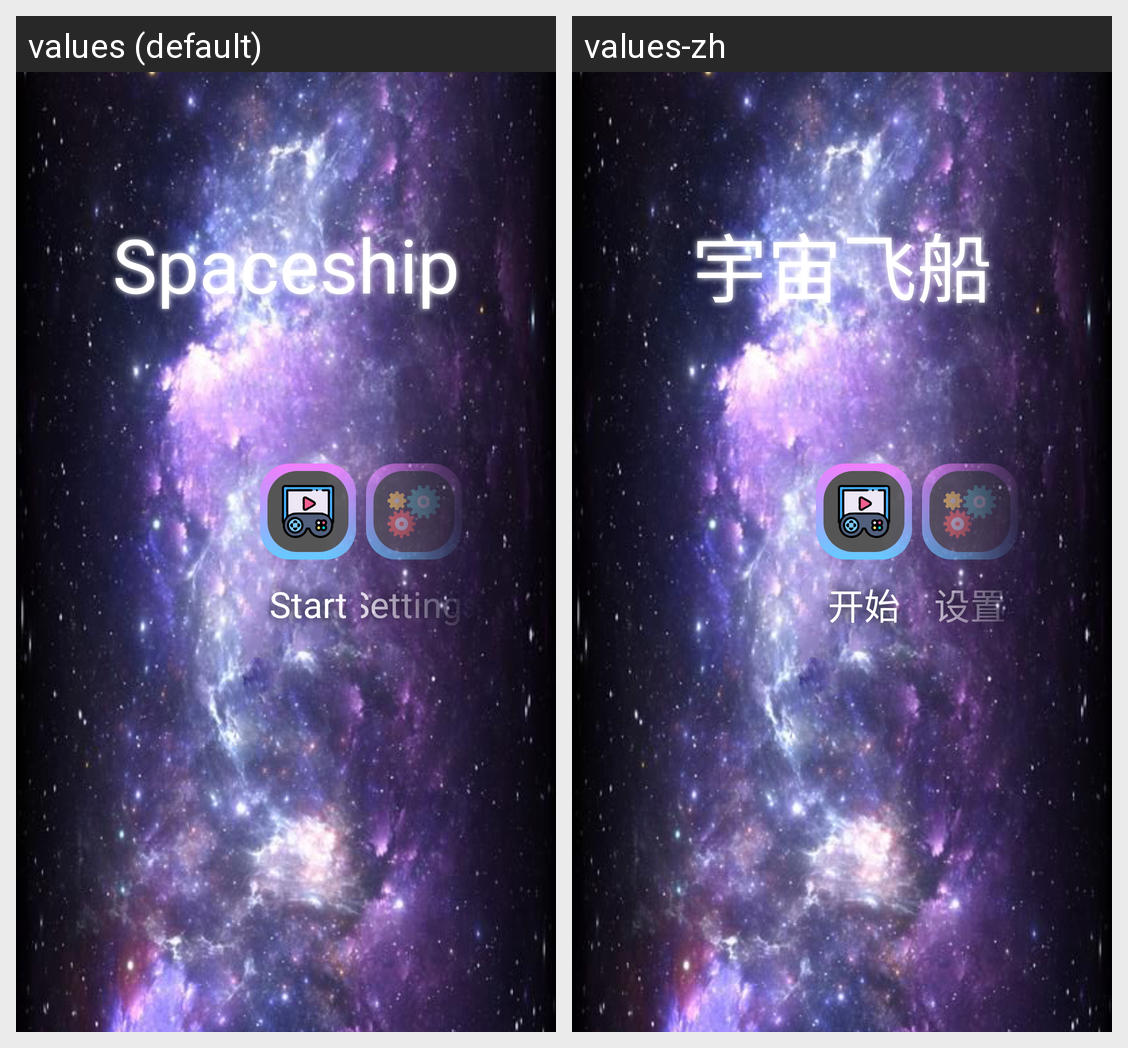

Here is an Android app screen in its default locale and in the app's own translations. Write out the translated-string differences for the strings that appear on this screen.
Android screen res/layout/fragment_main.xml rendered under 2 locales, left to right: values (default), values-zh. Device: Nexus 5 (rendered at 1080×1920; each locale shown at half size, 540×960, under a caption strip naming it); theme AppTheme.NoActionBar.
Strings drawn on this screen, with the default value and each locale's value (text and hints the layout hard-codes, and strings that could not be matched under every locale, appear in the picture but are not listed):

app_name
  values: Spaceship
  values-zh: 宇宙飞船

menu_start
  values: Start
  values-zh: 开始

menu_settings
  values: Settings
  values-zh: 设置

menu_leaderboard
  values: Leaderboard
  values-zh: 高分榜
